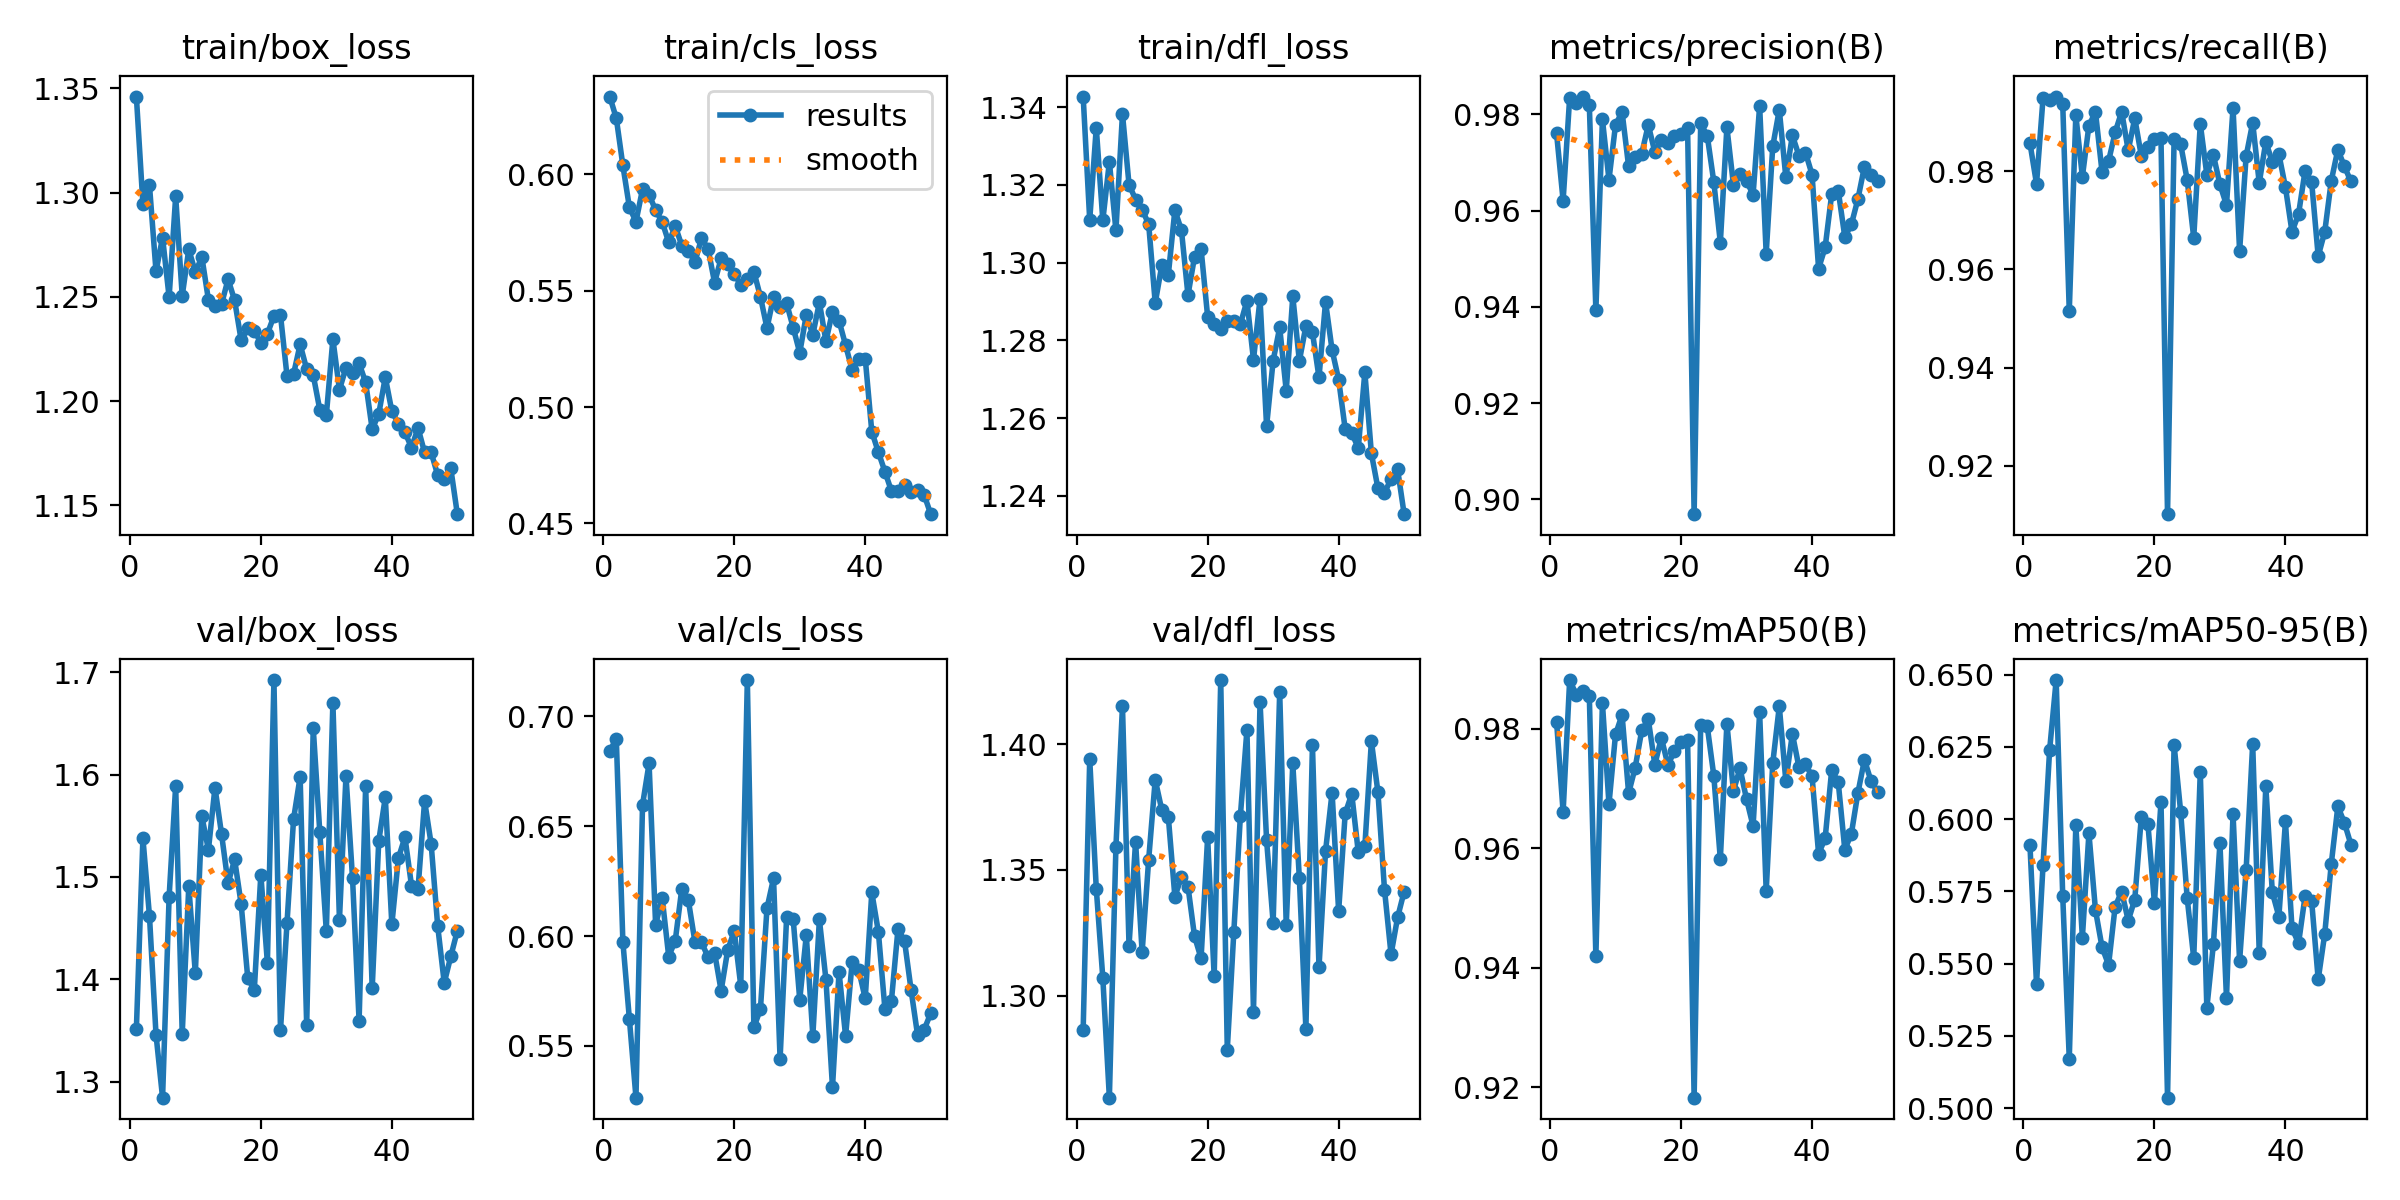

Values plotted in this chart, from the file beside it:
epoch, time, train/box_loss, train/cls_loss, train/dfl_loss, metrics/precision(B), metrics/recall(B), metrics/mAP50(B), metrics/mAP50-95(B), val/box_loss, val/cls_loss, val/dfl_loss, lr/pg0, lr/pg1, lr/pg2
1, 11.32, 1.346, 0.6333, 1.343, 0.976, 0.9857, 0.9812, 0.5909, 1.351, 0.6844, 1.287, 0.0001634, 0.0001634, 0.06748
2, 21.39, 1.295, 0.6239, 1.311, 0.9621, 0.9774, 0.966, 0.5429, 1.538, 0.6896, 1.394, 0.0003235, 0.0003235, 0.03431
3, 31.49, 1.304, 0.6037, 1.335, 0.9835, 0.995, 0.9881, 0.5843, 1.462, 0.5974, 1.343, 0.0004771, 0.0004771, 0.001131
4, 41.61, 1.262, 0.5857, 1.311, 0.9824, 0.9946, 0.9857, 0.624, 1.346, 0.5621, 1.307, 0.0004703, 0.0004703, 0.0004703
5, 51.93, 1.278, 0.5796, 1.326, 0.9837, 0.9952, 0.9863, 0.6481, 1.284, 0.5265, 1.259, 0.0004604, 0.0004604, 0.0004604
6, 62.21, 1.25, 0.5935, 1.308, 0.982, 0.9938, 0.9855, 0.5735, 1.481, 0.6597, 1.359, 0.0004505, 0.0004505, 0.0004505
7, 72.31, 1.298, 0.5912, 1.338, 0.9393, 0.9515, 0.9419, 0.5171, 1.589, 0.6786, 1.415, 0.0004406, 0.0004406, 0.0004406
8, 82.32, 1.251, 0.5845, 1.32, 0.9789, 0.9914, 0.9843, 0.5979, 1.347, 0.6051, 1.32, 0.0004307, 0.0004307, 0.0004307
9, 92.34, 1.273, 0.5795, 1.316, 0.9664, 0.9789, 0.9674, 0.5591, 1.491, 0.6174, 1.361, 0.0004208, 0.0004208, 0.0004208
10, 102.4, 1.262, 0.5707, 1.314, 0.9778, 0.9893, 0.979, 0.5951, 1.406, 0.5907, 1.317, 0.0004109, 0.0004109, 0.0004109
11, 112, 1.269, 0.5777, 1.31, 0.9805, 0.9921, 0.9823, 0.5685, 1.559, 0.598, 1.354, 0.000401, 0.000401, 0.000401
12, 121.7, 1.249, 0.5692, 1.29, 0.9692, 0.9799, 0.9692, 0.5557, 1.527, 0.6216, 1.386, 0.0003911, 0.0003911, 0.0003911
13, 131.3, 1.246, 0.5672, 1.299, 0.9711, 0.9821, 0.9735, 0.5496, 1.587, 0.6162, 1.374, 0.0003812, 0.0003812, 0.0003812
14, 141.2, 1.247, 0.5622, 1.297, 0.9718, 0.9879, 0.9797, 0.5697, 1.542, 0.5974, 1.371, 0.0003713, 0.0003713, 0.0003713
15, 151.2, 1.258, 0.5723, 1.314, 0.9778, 0.9921, 0.9815, 0.575, 1.494, 0.5973, 1.339, 0.0003614, 0.0003614, 0.0003614
16, 161.1, 1.248, 0.568, 1.308, 0.9722, 0.9842, 0.974, 0.5649, 1.517, 0.5904, 1.347, 0.0003515, 0.0003515, 0.0003515
17, 171.1, 1.229, 0.5534, 1.292, 0.9746, 0.9908, 0.9784, 0.5722, 1.473, 0.5924, 1.343, 0.0003416, 0.0003416, 0.0003416
18, 181.2, 1.235, 0.5638, 1.302, 0.974, 0.9831, 0.9739, 0.6008, 1.401, 0.5751, 1.324, 0.0003317, 0.0003317, 0.0003317
19, 191.2, 1.234, 0.5612, 1.304, 0.9754, 0.985, 0.9762, 0.5985, 1.389, 0.5935, 1.315, 0.0003218, 0.0003218, 0.0003218
20, 201.2, 1.228, 0.5571, 1.286, 0.976, 0.9866, 0.9778, 0.571, 1.502, 0.6024, 1.363, 0.0003119, 0.0003119, 0.0003119
21, 211.5, 1.232, 0.5525, 1.284, 0.9772, 0.9868, 0.9781, 0.6059, 1.416, 0.5773, 1.308, 0.000302, 0.000302, 0.000302
22, 221.6, 1.241, 0.5548, 1.283, 0.8969, 0.9101, 0.9182, 0.5036, 1.692, 0.7165, 1.425, 0.0002921, 0.0002921, 0.0002921
23, 231.5, 1.241, 0.5581, 1.285, 0.9781, 0.9867, 0.9807, 0.6257, 1.35, 0.5584, 1.279, 0.0002822, 0.0002822, 0.0002822
24, 241.4, 1.212, 0.5473, 1.285, 0.9756, 0.9855, 0.9804, 0.6026, 1.455, 0.5668, 1.325, 0.0002723, 0.0002723, 0.0002723
25, 251.3, 1.213, 0.5339, 1.284, 0.966, 0.9782, 0.9721, 0.5727, 1.557, 0.6127, 1.371, 0.0002624, 0.0002624, 0.0002624
26, 261.3, 1.227, 0.5472, 1.29, 0.9534, 0.9664, 0.9581, 0.5519, 1.598, 0.6263, 1.406, 0.0002525, 0.0002525, 0.0002525
27, 271.5, 1.215, 0.543, 1.275, 0.9773, 0.9897, 0.9808, 0.6163, 1.355, 0.5441, 1.294, 0.0002426, 0.0002426, 0.0002426
28, 281.6, 1.212, 0.5445, 1.291, 0.9654, 0.9793, 0.9696, 0.5346, 1.646, 0.6087, 1.417, 0.0002327, 0.0002327, 0.0002327
29, 291.9, 1.196, 0.5341, 1.258, 0.9675, 0.9833, 0.9734, 0.5567, 1.544, 0.6077, 1.362, 0.0002228, 0.0002228, 0.0002228
30, 302.2, 1.193, 0.5233, 1.275, 0.9661, 0.9773, 0.9682, 0.5916, 1.447, 0.571, 1.329, 0.0002129, 0.0002129, 0.0002129
31, 312.6, 1.23, 0.5395, 1.283, 0.9633, 0.9731, 0.9637, 0.5381, 1.67, 0.6003, 1.421, 0.000203, 0.000203, 0.000203
32, 322.3, 1.206, 0.5311, 1.267, 0.9818, 0.9929, 0.9827, 0.6018, 1.458, 0.5547, 1.328, 0.0001931, 0.0001931, 0.0001931
33, 332.4, 1.216, 0.5449, 1.291, 0.9511, 0.9637, 0.9528, 0.5509, 1.599, 0.6075, 1.392, 0.0001832, 0.0001832, 0.0001832
34, 342.3, 1.213, 0.5282, 1.275, 0.9733, 0.9831, 0.9742, 0.5825, 1.499, 0.5802, 1.347, 0.0001733, 0.0001733, 0.0001733
35, 352.2, 1.218, 0.541, 1.284, 0.9809, 0.9899, 0.9837, 0.626, 1.359, 0.5312, 1.287, 0.0001634, 0.0001634, 0.0001634
36, 362.1, 1.209, 0.537, 1.282, 0.9669, 0.9776, 0.9712, 0.5537, 1.589, 0.5837, 1.4, 0.0001535, 0.0001535, 0.0001535
37, 372, 1.187, 0.5265, 1.27, 0.9756, 0.986, 0.9791, 0.6113, 1.391, 0.5545, 1.311, 0.0001436, 0.0001436, 0.0001436
38, 382, 1.194, 0.5158, 1.29, 0.9714, 0.9819, 0.9735, 0.5746, 1.535, 0.5881, 1.357, 0.0001337, 0.0001337, 0.0001337
39, 392, 1.212, 0.5204, 1.278, 0.9721, 0.9835, 0.974, 0.5663, 1.578, 0.5846, 1.381, 0.0001238, 0.0001238, 0.0001238
40, 402.1, 1.195, 0.5208, 1.27, 0.9675, 0.9767, 0.972, 0.5992, 1.454, 0.5716, 1.334, 0.0001139, 0.0001139, 0.0001139
41, 411.6, 1.189, 0.4894, 1.257, 0.9479, 0.9677, 0.959, 0.5623, 1.518, 0.6199, 1.372, 0.000104, 0.000104, 0.000104
42, 421, 1.185, 0.4806, 1.256, 0.9524, 0.9713, 0.9616, 0.557, 1.539, 0.602, 1.38, 9.41e-05, 9.41e-05, 9.41e-05
43, 430.5, 1.178, 0.4723, 1.252, 0.9634, 0.9801, 0.9731, 0.5735, 1.492, 0.567, 1.357, 8.42e-05, 8.42e-05, 8.42e-05
44, 439.9, 1.187, 0.4639, 1.272, 0.9641, 0.9778, 0.971, 0.5717, 1.488, 0.5707, 1.359, 7.43e-05, 7.43e-05, 7.43e-05
45, 449.2, 1.175, 0.4637, 1.251, 0.9545, 0.9627, 0.9597, 0.5445, 1.574, 0.6032, 1.401, 6.44e-05, 6.44e-05, 6.44e-05
46, 458.5, 1.175, 0.4665, 1.242, 0.9571, 0.9677, 0.9624, 0.5603, 1.532, 0.5977, 1.381, 5.45e-05, 5.45e-05, 5.45e-05
47, 468, 1.165, 0.4633, 1.241, 0.9624, 0.9781, 0.9692, 0.5846, 1.452, 0.5754, 1.342, 4.46e-05, 4.46e-05, 4.46e-05
48, 477.3, 1.163, 0.4642, 1.244, 0.9691, 0.9844, 0.9748, 0.6044, 1.396, 0.5548, 1.316, 3.47e-05, 3.47e-05, 3.47e-05
49, 486.6, 1.168, 0.4622, 1.247, 0.9675, 0.981, 0.9712, 0.5988, 1.422, 0.5575, 1.331, 2.48e-05, 2.48e-05, 2.48e-05
50, 495.7, 1.146, 0.454, 1.235, 0.9662, 0.9779, 0.9694, 0.5912, 1.447, 0.5649, 1.341, 1.49e-05, 1.49e-05, 1.49e-05
